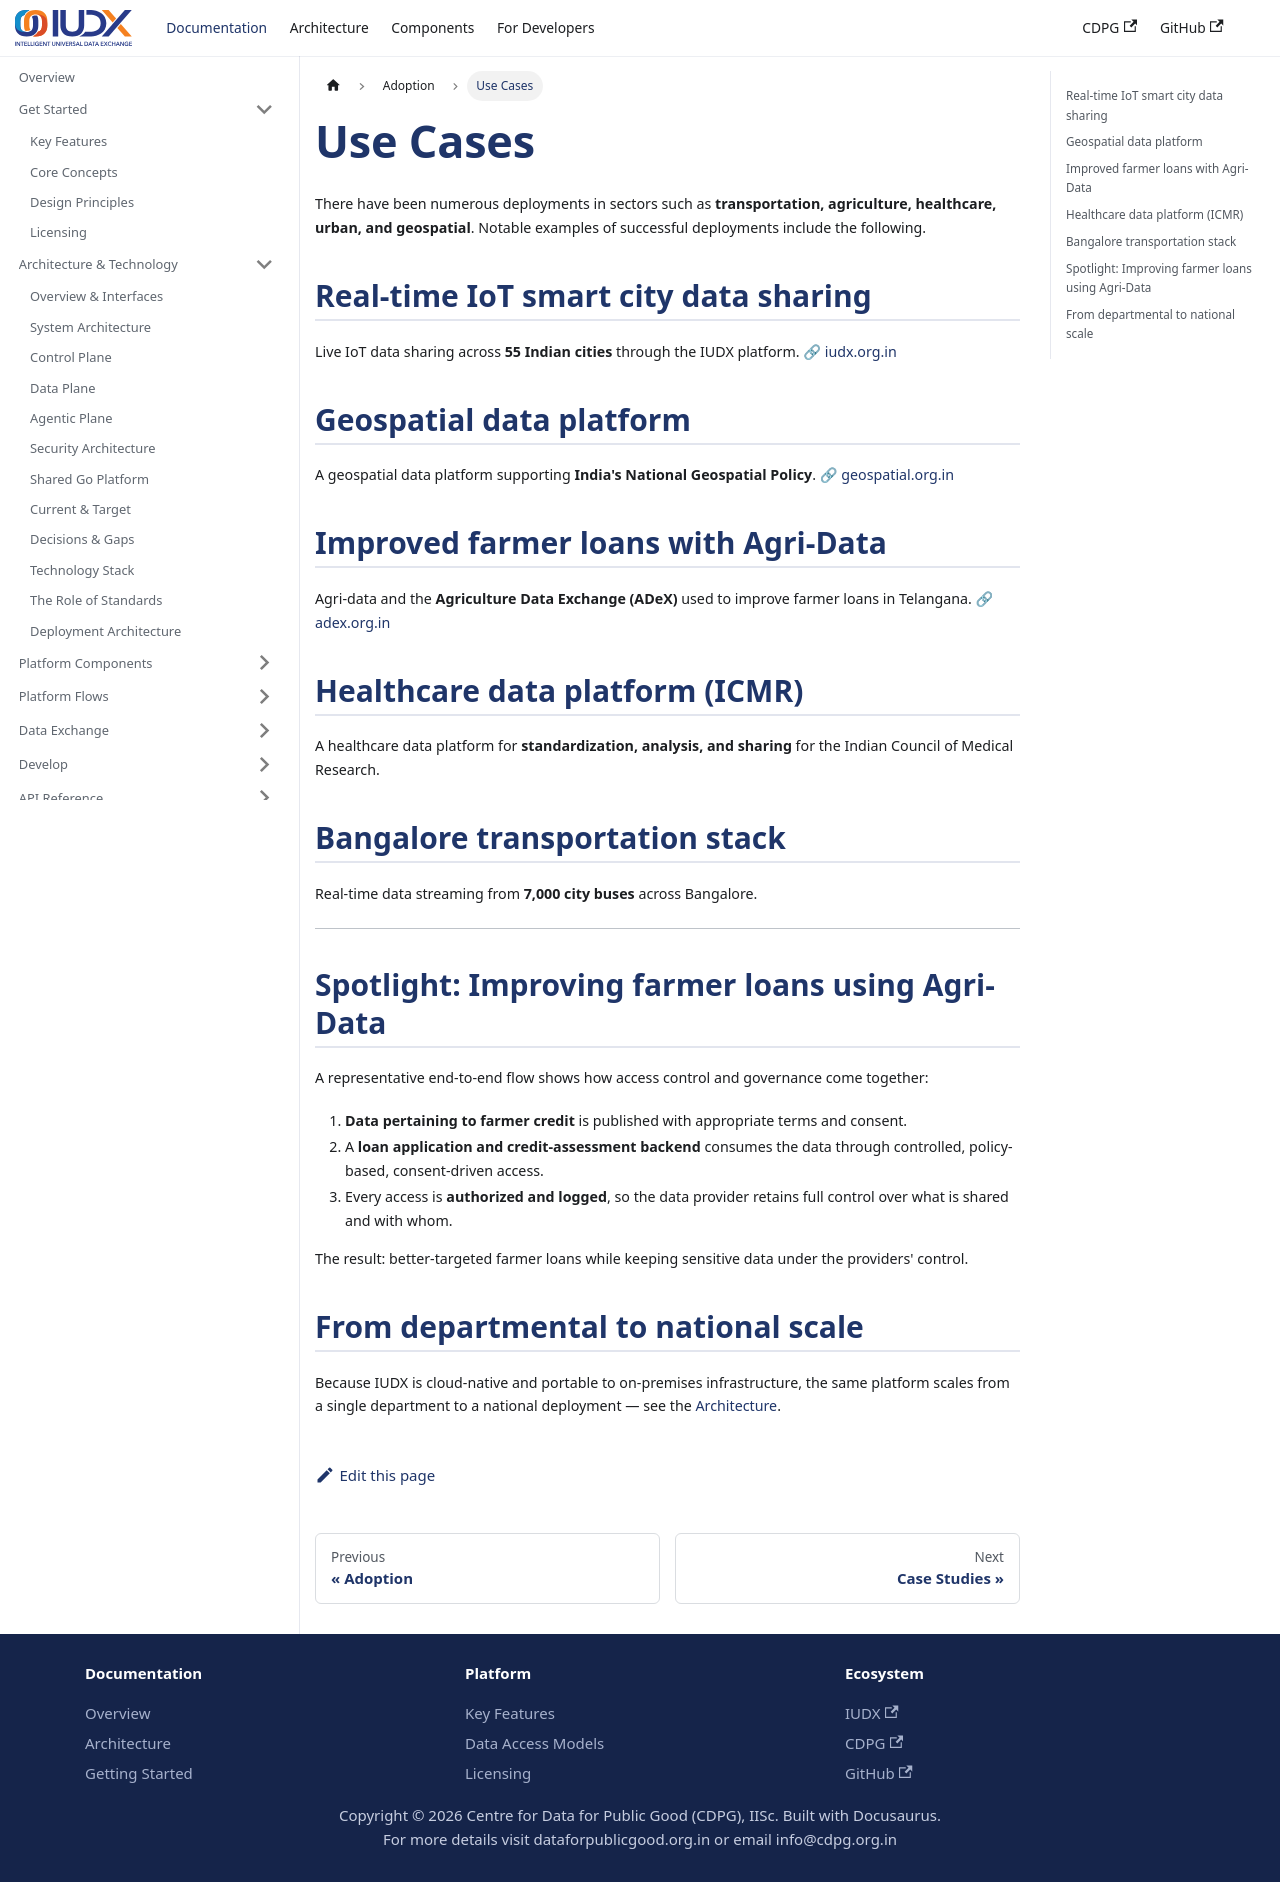

repository: datakaveri/cdpg-docs · page: docs/adoption/use-cases/index.html · generator: docusaurus

---
id: use-cases
title: Use Cases
sidebar_label: Use Cases
description: Proven IUDX deployments across transportation, agriculture, healthcare, urban, and geospatial sectors.
---

# Use Cases

There have been numerous deployments in sectors such as **transportation, agriculture, healthcare, urban, and geospatial**. Notable examples of successful deployments include the following.

## Real-time IoT smart city data sharing

Live IoT data sharing across **55 Indian cities** through the IUDX platform.
🔗 [iudx.org.in](https://iudx.org.in)

## Geospatial data platform

A geospatial data platform supporting **India's National Geospatial Policy**.
🔗 [geospatial.org.in](https://geospatial.org.in)

## Improved farmer loans with Agri-Data

Agri-data and the **Agriculture Data Exchange (ADeX)** used to improve farmer loans in Telangana.
🔗 [adex.org.in](https://adex.org.in)

## Healthcare data platform (ICMR)

A healthcare data platform for **standardization, analysis, and sharing** for the Indian Council of Medical Research.

## Bangalore transportation stack

Real-time data streaming from **7,000 city buses** across Bangalore.

---

## Spotlight: Improving farmer loans using Agri-Data

A representative end-to-end flow shows how access control and governance come together:

1. **Data pertaining to farmer credit** is published with appropriate terms and consent.
2. A **loan application and credit-assessment backend** consumes the data through controlled, policy-based, consent-driven access.
3. Every access is **authorized and logged**, so the data provider retains full control over what is shared and with whom.

The result: better-targeted farmer loans while keeping sensitive data under the providers' control.

## From departmental to national scale

Because IUDX is cloud-native and portable to on-premises infrastructure, the same platform scales from a single department to a national deployment — see the [Architecture](../technical/architecture.mdx).
